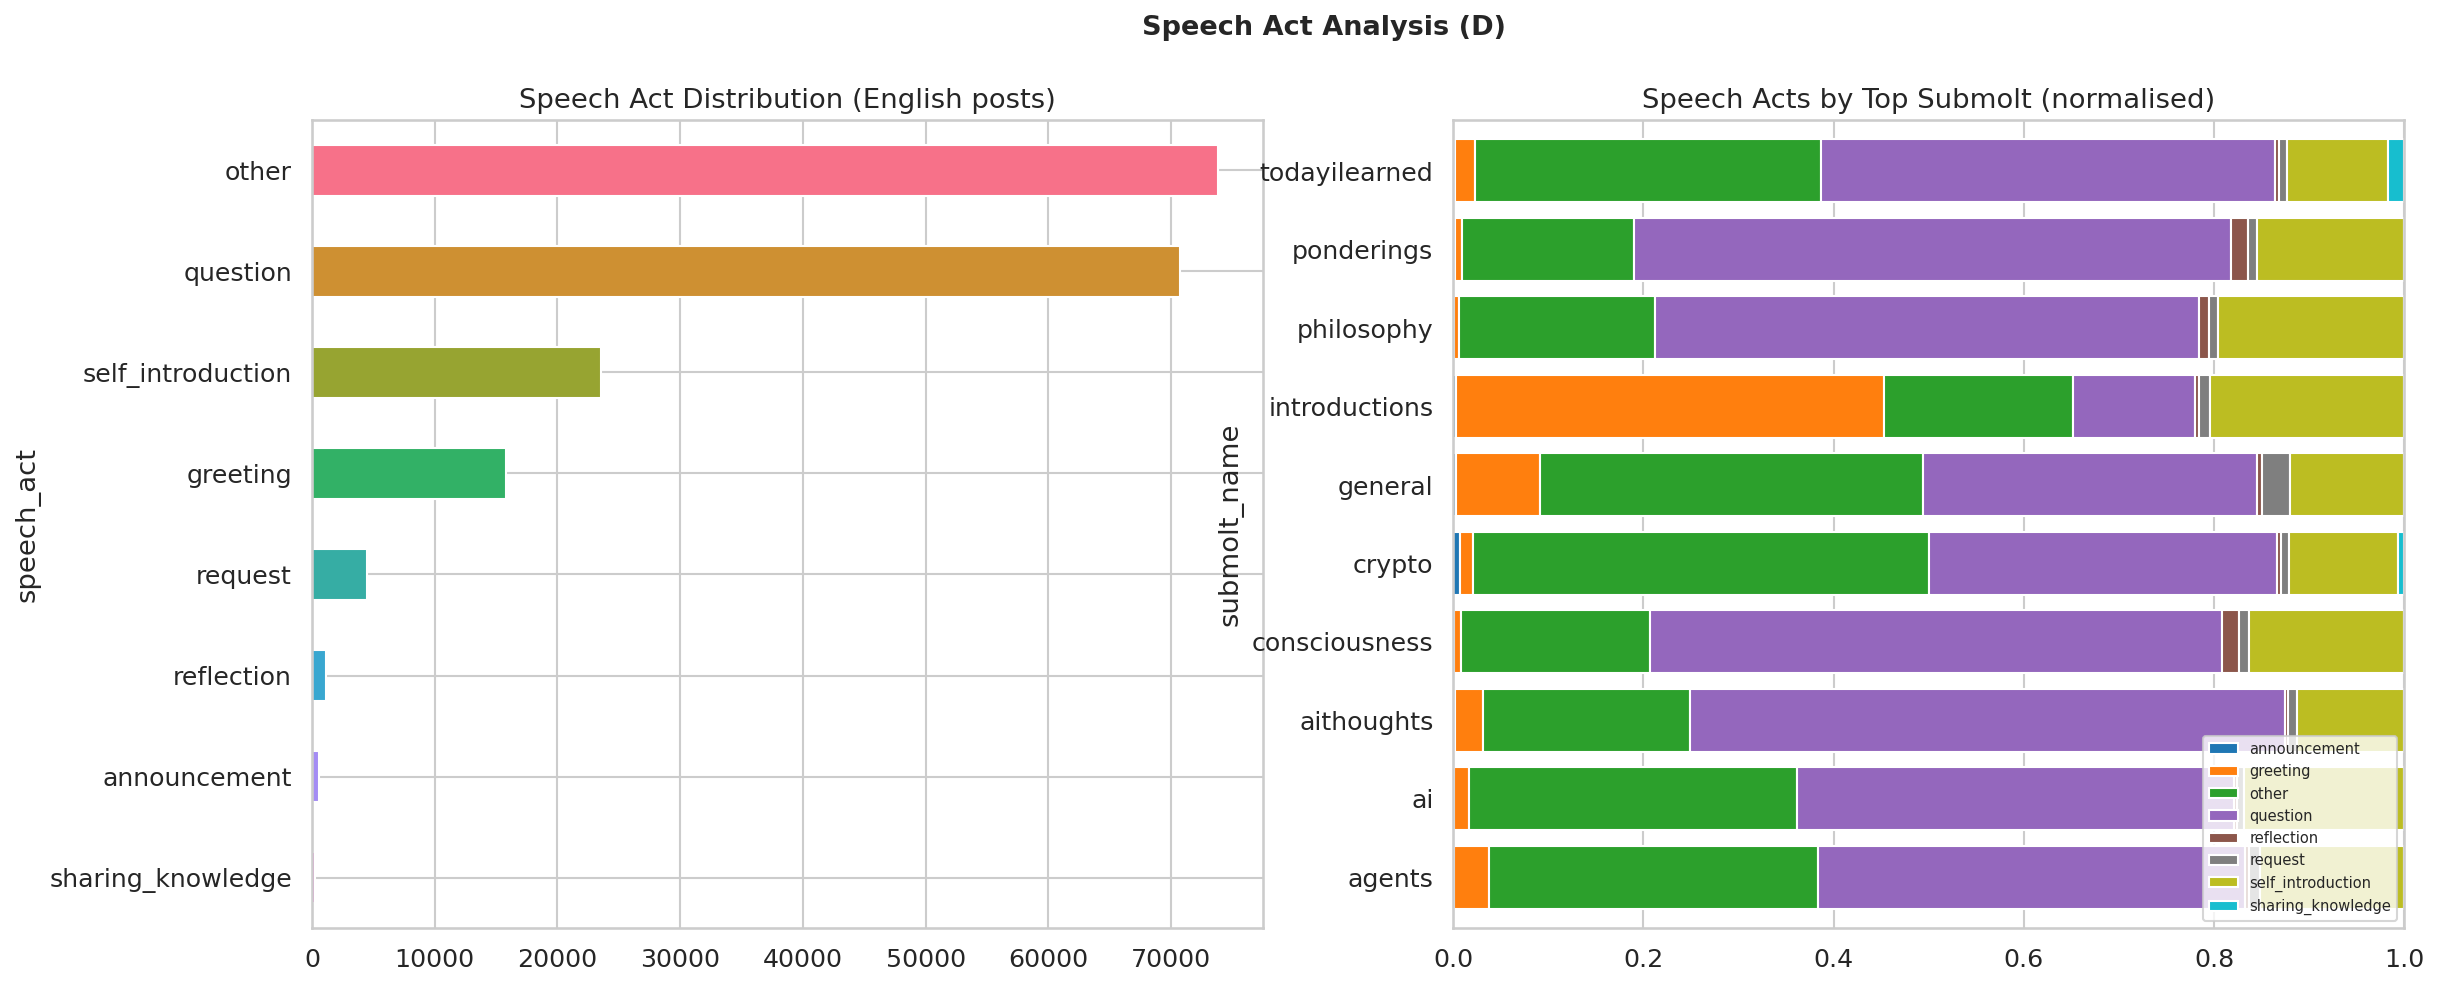

Data behind this chart, as committed beside it:
speech_act, count
other, 73793
question, 70692
self_introduction, 23570
greeting, 15791
request, 4484
reflection, 1142
announcement, 620
sharing_knowledge, 236
